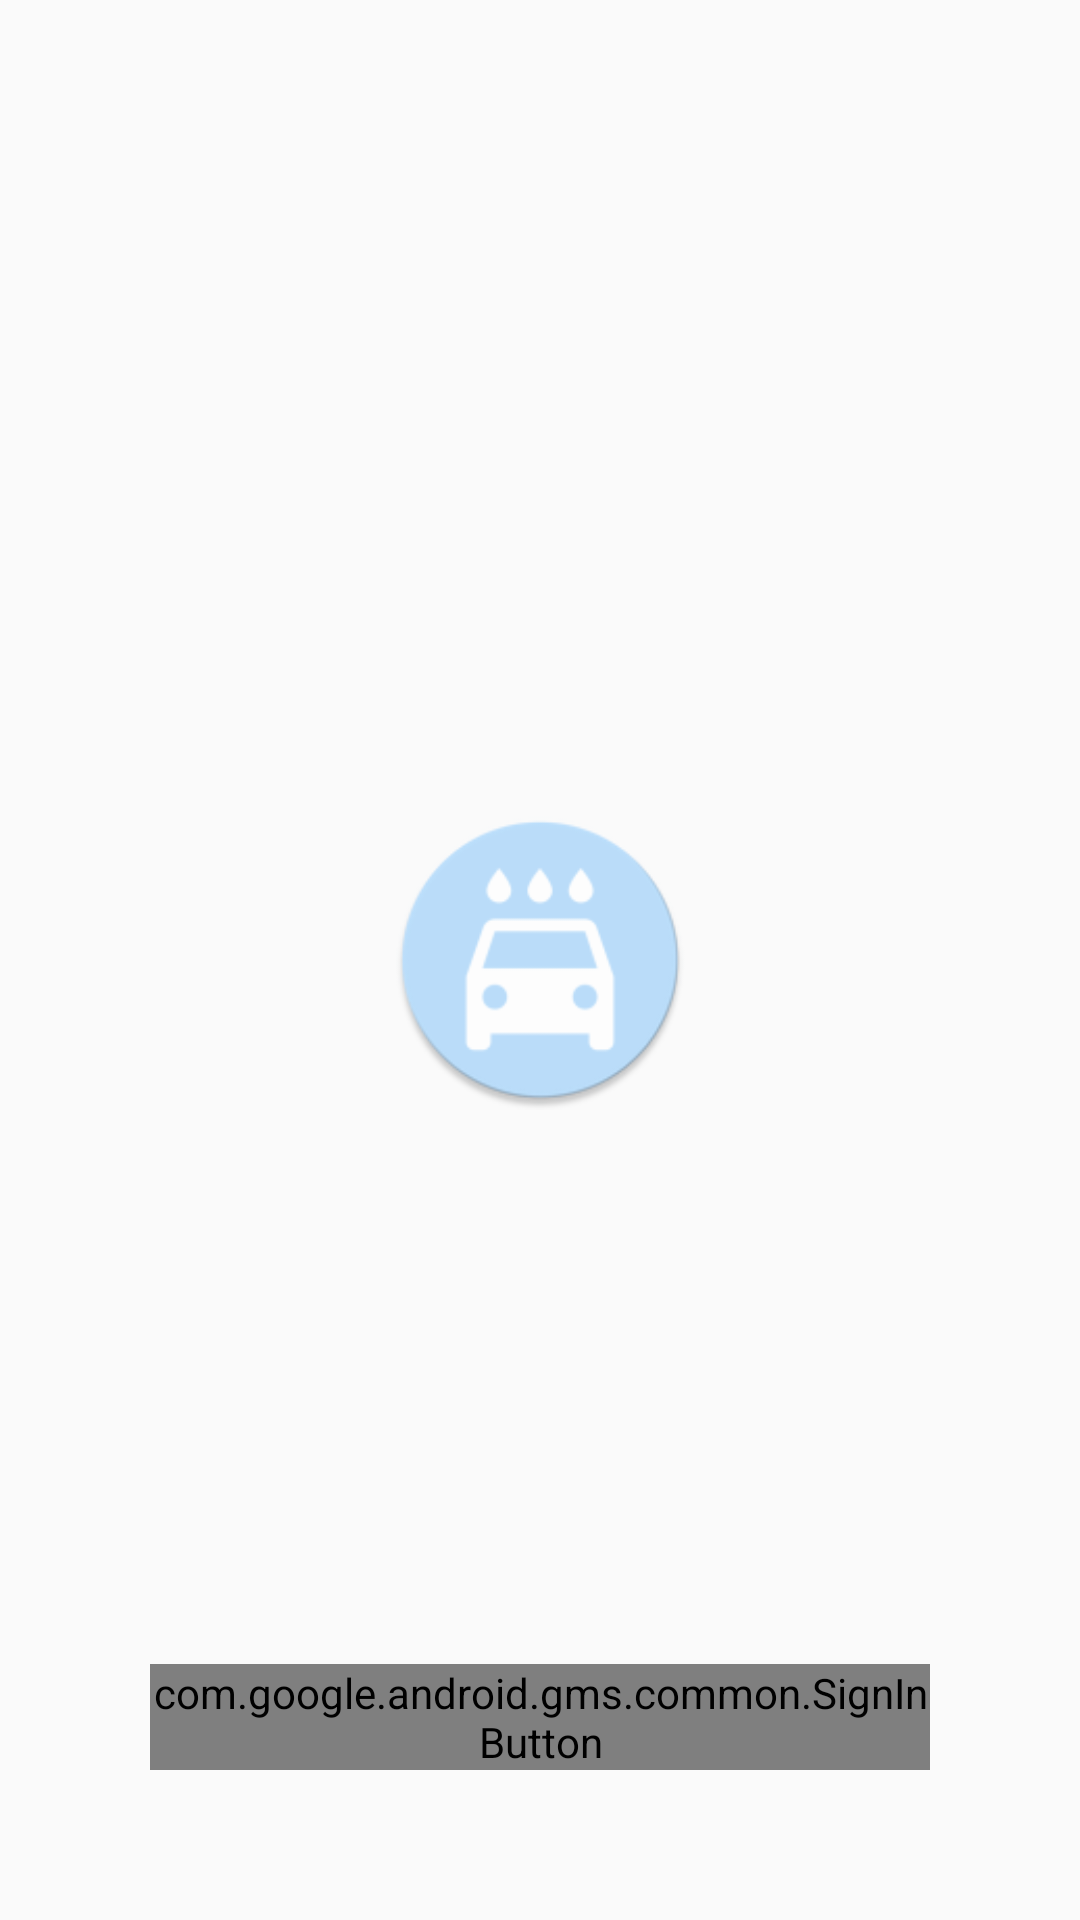

Reconstruct the res/layout file that produces this screen, plus the resources it refers to.
<!-- AndroidManifest.xml: activity theme NoBarTheme -->
<!-- res/layout/activity_sign_in.xml -->
<?xml version="1.0" encoding="utf-8"?>
<RelativeLayout xmlns:android="http://schemas.android.com/apk/res/android"
    xmlns:app="http://schemas.android.com/apk/res-auto"
    xmlns:tools="http://schemas.android.com/tools"
    android:layout_width="match_parent"
    android:layout_height="match_parent"
    tools:context="com.mariovrocha.carkeeper.SignInActivity">

    <FrameLayout
        android:id="@+id/fl_bg_sign_in"
        android:layout_width="match_parent"
        android:layout_height="match_parent"
        android:layout_alignParentBottom="true">

        <ImageView
            android:layout_width="100dp"
            android:layout_height="100dp"
            android:layout_gravity="center"
            android:background="@mipmap/ic_launcher_round" />

    </FrameLayout>

    <com.google.android.gms.common.SignInButton
        android:id="@+id/google_sign_in"
        android:layout_width="match_parent"
        android:layout_height="wrap_content"
        android:layout_alignParentBottom="true"
        android:layout_alignParentStart="true"
        android:layout_margin="50dp"
        android:layout_marginBottom="150dp" />

</RelativeLayout>
<!-- resources referenced by this layout -->
<resources>
  <!-- mipmap ic_launcher_round: png bitmap (mipmap-hdpi, 3313 bytes) -->
  <style name="NoBarTheme" parent="AppTheme">
          <item name="windowActionBar">false</item>
          <item name="windowNoTitle">true</item>
      </style>
  <style name="AppTheme" parent="Theme.AppCompat.Light.DarkActionBar">
          <item name="colorPrimary">@color/primary</item>
          <item name="colorPrimaryDark">@color/primary_dark</item>
          <item name="colorAccent">@color/accent</item>
          <item name="android:textColorSecondary">@android:color/white</item>
      </style>
  <color name="primary">#2196F3</color>
  <color name="primary_dark">#1976D2</color>
  <color name="accent">#03A9F4</color>
</resources>
